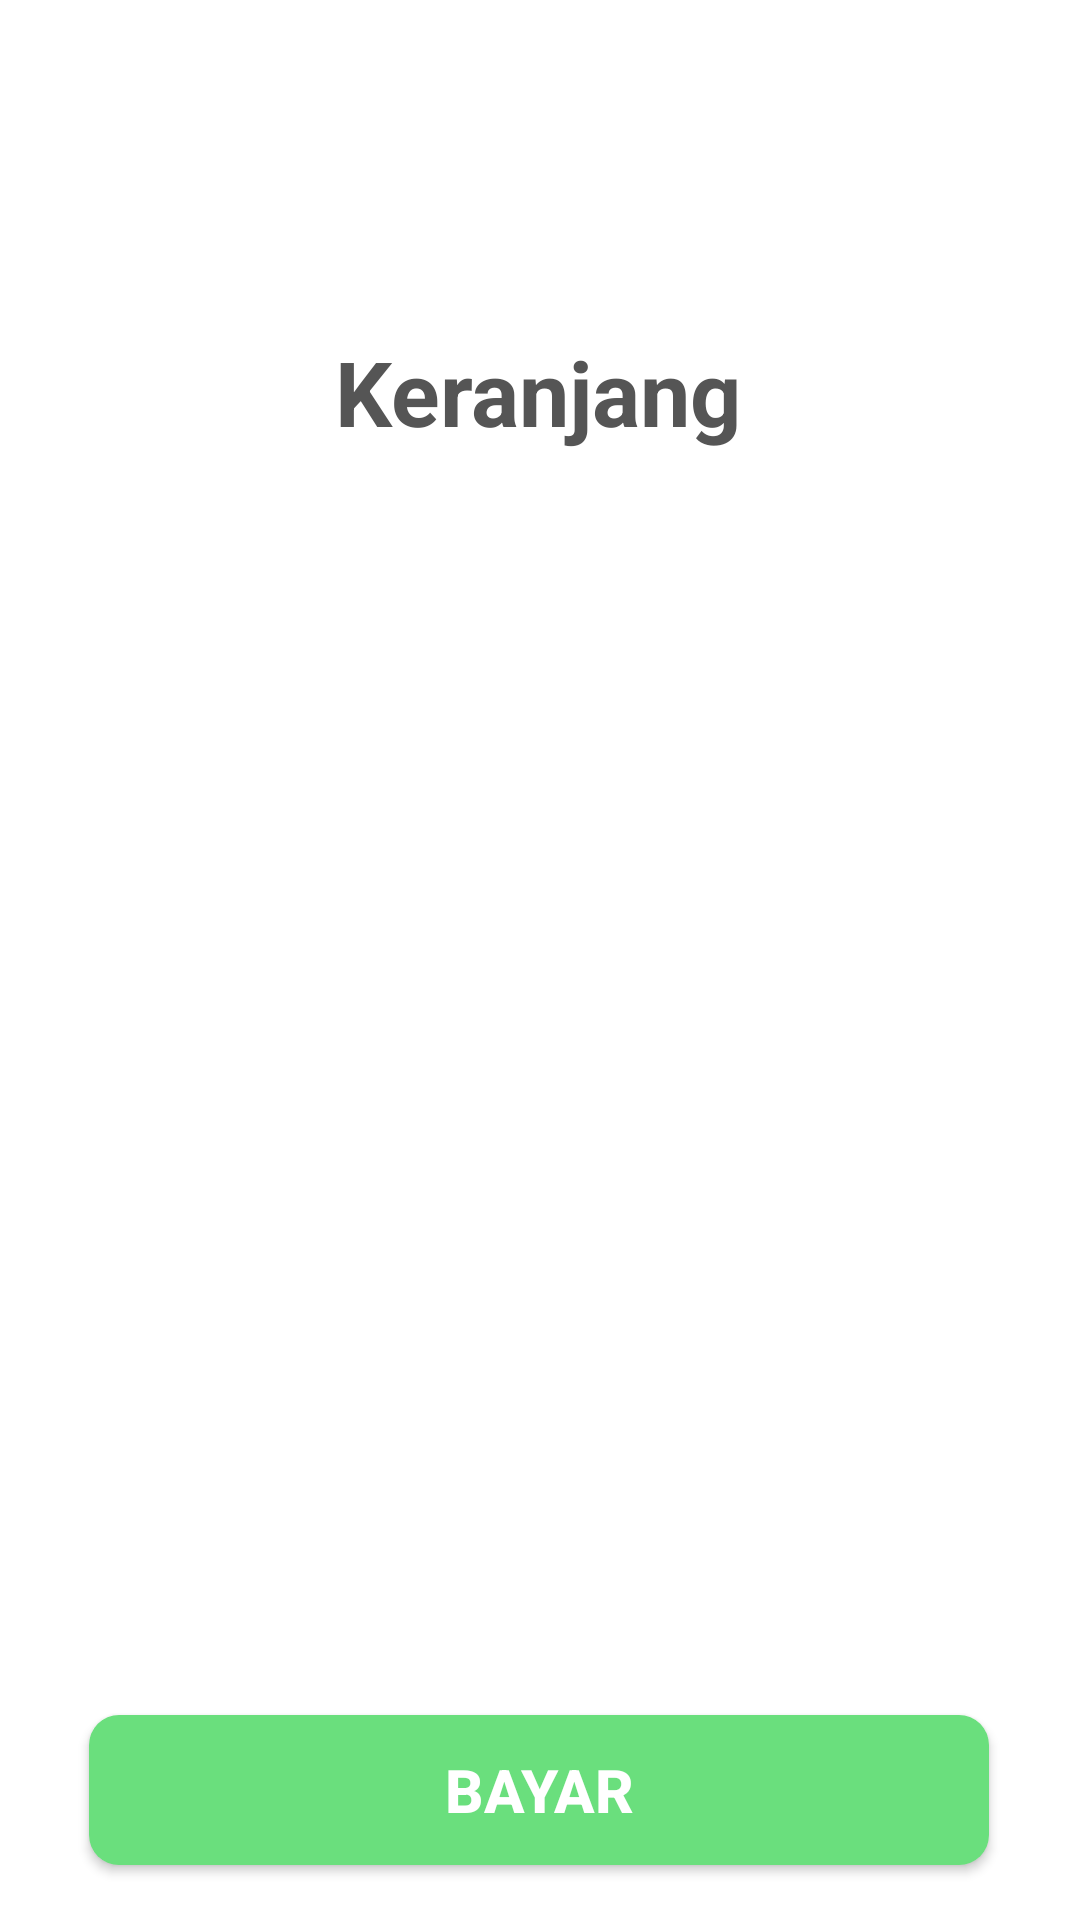

The Android layout XML behind this screen, and the referenced resources:
<!-- AndroidManifest.xml: application theme Theme.AppCompat.NoActionBar -->
<!-- res/layout/layout_keranjang.xml -->
<?xml version="1.0" encoding="utf-8"?>
<androidx.constraintlayout.widget.ConstraintLayout xmlns:android="http://schemas.android.com/apk/res/android"
    xmlns:app="http://schemas.android.com/apk/res-auto"
    xmlns:tools="http://schemas.android.com/tools"
    android:layout_width="match_parent"
    android:layout_height="match_parent"
    tools:context=".MainActivity"
    android:background="@color/white">

    <ImageView
        android:id="@+id/header"
        android:layout_width="411dp"
        android:layout_height="130dp"
        android:foreground="@drawable/headerback"
        app:layout_constraintBottom_toBottomOf="parent"
        app:layout_constraintEnd_toEndOf="parent"
        app:layout_constraintHorizontal_bias="0.0"
        app:layout_constraintStart_toStartOf="parent"
        app:layout_constraintTop_toTopOf="parent"
        app:layout_constraintVertical_bias="0.088" />

    <ImageView
        android:layout_width="411dp"
        android:layout_height="139dp"
        android:foreground="@drawable/headerfront"
        app:layout_constraintBottom_toBottomOf="parent"
        app:layout_constraintEnd_toEndOf="parent"
        app:layout_constraintHorizontal_bias="0.0"
        app:layout_constraintStart_toStartOf="parent"
        app:layout_constraintTop_toTopOf="parent"
        app:layout_constraintVertical_bias="0.0" />

    <ImageView
        android:layout_width="88dp"
        android:layout_height="90dp"
        android:foreground="@drawable/trolley"
        app:layout_constraintBottom_toBottomOf="parent"
        app:layout_constraintEnd_toEndOf="parent"
        app:layout_constraintHorizontal_bias="0.083"
        app:layout_constraintStart_toStartOf="parent"
        app:layout_constraintTop_toTopOf="parent"
        app:layout_constraintVertical_bias="0.042" />

    <TextView
        android:layout_width="200dp"
        android:layout_height="48dp"
        android:text="Rumbai Mart"
        android:textColor="@color/white"
        android:textSize="30dp"
        android:textStyle="bold"
        app:layout_constraintBottom_toBottomOf="parent"
        app:layout_constraintEnd_toEndOf="parent"
        app:layout_constraintHorizontal_bias="0.63"
        app:layout_constraintStart_toStartOf="parent"
        app:layout_constraintTop_toTopOf="parent"
        app:layout_constraintVertical_bias="0.032" />

    <TextView
        android:layout_width="243dp"
        android:layout_height="37dp"
        android:text="Sembako daerah rumbai"
        android:textColor="@color/white"
        android:textSize="20dp"
        app:layout_constraintBottom_toBottomOf="parent"
        app:layout_constraintEnd_toEndOf="parent"
        app:layout_constraintHorizontal_bias="0.791"
        app:layout_constraintStart_toStartOf="parent"
        app:layout_constraintTop_toTopOf="parent"
        app:layout_constraintVertical_bias="0.111" />

    <TextView
        android:layout_width="200dp"
        android:layout_height="48dp"
        android:text="Aplikasi pemesanan"
        android:textColor="@color/white"
        android:textSize="20dp"
        app:layout_constraintBottom_toBottomOf="parent"
        app:layout_constraintEnd_toEndOf="parent"
        app:layout_constraintHorizontal_bias="0.63"
        app:layout_constraintStart_toStartOf="parent"
        app:layout_constraintTop_toTopOf="parent"
        app:layout_constraintVertical_bias="0.079" />

    <TextView
        android:id="@+id/txt_test"
        android:visibility="invisible"
        android:layout_width="338dp"
        android:layout_height="224dp"
        android:text="tess"
        android:textAlignment="center"
        android:textColor="@color/darkgrey"
        android:textSize="20dp"
        android:textStyle="bold"
        app:layout_constraintBottom_toBottomOf="parent"
        app:layout_constraintEnd_toEndOf="parent"
        app:layout_constraintHorizontal_bias="0.604"
        app:layout_constraintStart_toStartOf="parent"
        app:layout_constraintTop_toTopOf="parent"
        app:layout_constraintVertical_bias="0.751" />

    <TextView
        android:id="@+id/emailss"
        android:visibility="invisible"
        android:layout_width="388dp"
        android:layout_height="219dp"
        android:text="--"
        android:textAlignment="center"
        android:textColor="@color/darkgrey"
        android:textSize="20dp"
        android:textStyle="bold"
        app:layout_constraintBottom_toBottomOf="parent"
        app:layout_constraintEnd_toEndOf="parent"
        app:layout_constraintHorizontal_bias="0.064"
        app:layout_constraintStart_toStartOf="parent"
        app:layout_constraintTop_toTopOf="parent"
        app:layout_constraintVertical_bias="0.741" />

    <TextView
        android:layout_width="188dp"
        android:layout_height="40dp"
        android:text="Keranjang"
        android:textAlignment="center"
        android:textColor="@color/darkgrey"
        android:textSize="30dp"
        android:textStyle="bold"
        app:layout_constraintBottom_toBottomOf="parent"
        app:layout_constraintEnd_toEndOf="parent"
        app:layout_constraintHorizontal_bias="0.497"
        app:layout_constraintStart_toStartOf="parent"
        app:layout_constraintTop_toTopOf="parent"
        app:layout_constraintVertical_bias="0.184" />

    <androidx.recyclerview.widget.RecyclerView
        android:id="@+id/recycler_view"
        android:layout_width="413dp"
        android:layout_height="517dp"
        app:layout_constraintBottom_toBottomOf="parent"
        app:layout_constraintEnd_toEndOf="parent"
        app:layout_constraintHorizontal_bias="0.0"
        app:layout_constraintStart_toStartOf="parent"
        app:layout_constraintTop_toTopOf="parent"
        app:layout_constraintVertical_bias="0.574" />

    <ImageView
        android:layout_width="411dp"
        android:layout_height="139dp"
        android:foreground="@drawable/bottom_bayar"
        app:layout_constraintBottom_toBottomOf="parent"
        app:layout_constraintEnd_toEndOf="parent"
        app:layout_constraintHorizontal_bias="0.0"
        app:layout_constraintStart_toStartOf="parent"
        app:layout_constraintTop_toTopOf="parent"
        app:layout_constraintVertical_bias="1.0" />

    <TextView
        android:layout_width="131dp"
        android:layout_height="37dp"
        android:text="Total Harga : "
        android:textAlignment="center"
        android:textColor="@color/white"
        android:textSize="20dp"
        android:textStyle="bold"
        app:layout_constraintBottom_toBottomOf="parent"
        app:layout_constraintEnd_toEndOf="parent"
        app:layout_constraintHorizontal_bias="0.26"
        app:layout_constraintStart_toStartOf="parent"
        app:layout_constraintTop_toTopOf="parent"
        app:layout_constraintVertical_bias="0.897" />

    <TextView
        android:id="@+id/total_harga"
        android:layout_width="134dp"
        android:layout_height="37dp"
        android:textAlignment="center"
        android:textColor="@color/white"
        android:textSize="20dp"
        android:textStyle="bold"
        android:text="0"
        app:layout_constraintBottom_toBottomOf="parent"
        app:layout_constraintEnd_toEndOf="parent"
        app:layout_constraintHorizontal_bias="0.736"
        app:layout_constraintStart_toStartOf="parent"
        app:layout_constraintTop_toTopOf="parent"
        app:layout_constraintVertical_bias="0.897" />

    <TextView
        android:id="@+id/emails"
        android:visibility="invisible"
        android:layout_width="134dp"
        android:layout_height="37dp"
        android:text=""
        android:textAlignment="center"
        android:textColor="@color/bg"
        android:textSize="1dp"
        android:textStyle="bold"
        app:layout_constraintBottom_toBottomOf="parent"
        app:layout_constraintEnd_toEndOf="parent"
        app:layout_constraintHorizontal_bias="1.0"
        app:layout_constraintStart_toStartOf="parent"
        app:layout_constraintTop_toTopOf="parent"
        app:layout_constraintVertical_bias="1.0" />

    <TextView
        android:id="@+id/pesans"
        android:visibility="invisible"
        android:layout_width="134dp"
        android:layout_height="37dp"
        android:text=""
        android:textAlignment="center"
        android:textColor="@color/bg"
        android:textSize="1dp"
        android:textStyle="bold"
        app:layout_constraintBottom_toBottomOf="parent"
        app:layout_constraintEnd_toEndOf="parent"
        app:layout_constraintHorizontal_bias="1.0"
        app:layout_constraintStart_toStartOf="parent"
        app:layout_constraintTop_toTopOf="parent"
        app:layout_constraintVertical_bias="1.0" />

    <Button
        android:id="@+id/btn_bayar"
        android:layout_width="300dp"
        android:layout_height="50dp"
        android:background="@drawable/button_green"
        android:text="Bayar"
        android:textAlignment="center"
        android:textColor="@color/white"
        android:textSize="20dp"
        android:textStyle="bold"
        app:layout_constraintBottom_toBottomOf="parent"
        app:layout_constraintEnd_toEndOf="parent"
        app:layout_constraintHorizontal_bias="0.495"
        app:layout_constraintStart_toStartOf="parent"
        app:layout_constraintTop_toTopOf="parent"
        app:layout_constraintVertical_bias="0.969" />
</androidx.constraintlayout.widget.ConstraintLayout>
<!-- resources referenced by this layout -->
<resources>
  <color name="bg">#5775DF</color>
  <color name="darkgrey">#555555</color>
  <color name="white">#FFFFFFFF</color>
  <!-- drawable bottom_bayar (drawable) -->
  <?xml version="1.0" encoding="utf-8"?>
  <shape xmlns:android="http://schemas.android.com/apk/res/android"
      android:shape="rectangle">
      <solid android:color="@color/bg"></solid>
      <size
          android:height="30dp"
          android:width="100dp"/>
      <corners
          android:topLeftRadius="10dp"
          android:topRightRadius="10dp"/>
  </shape>
  <!-- drawable button_green (drawable) -->
  <?xml version="1.0" encoding="utf-8"?>
  <shape xmlns:android="http://schemas.android.com/apk/res/android"
      android:shape="rectangle">
      <solid android:color="@color/green"></solid>
      <size
          android:height="30dp"
          android:width="120dp"/>
      <corners
          android:topLeftRadius="10dp"
          android:topRightRadius="10dp"
          android:bottomLeftRadius="10dp"
          android:bottomRightRadius="10dp"/>
  </shape>
  <!-- drawable headerback (drawable) -->
  <?xml version="1.0" encoding="utf-8"?>
  <shape xmlns:android="http://schemas.android.com/apk/res/android"
      android:shape="rectangle">
      <solid android:color="@color/cyan"></solid>
      <size
          android:height="80dp"
          android:width="100dp"/>
  </shape>
  <!-- drawable headerfront (drawable) -->
  <?xml version="1.0" encoding="utf-8"?>
  <shape xmlns:android="http://schemas.android.com/apk/res/android"
      android:shape="rectangle">
      <solid android:color="@color/bg"></solid>
      <size
          android:height="50dp"
          android:width="100dp"/>
      <corners
          android:bottomLeftRadius="20dp"
          android:bottomRightRadius="20dp"/>
  </shape>
  <color name="green">#6ADF7D</color>w
  <color name="cyan">#7DD8FF</color>
</resources>
